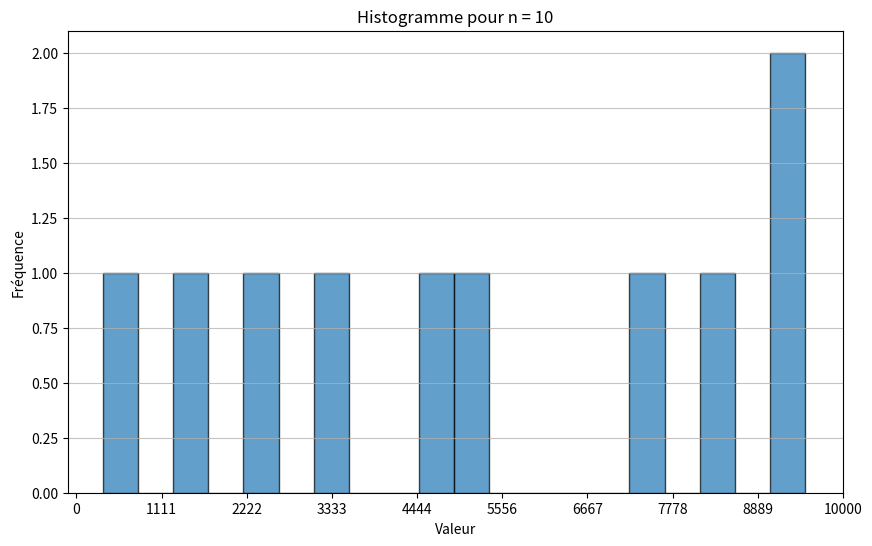
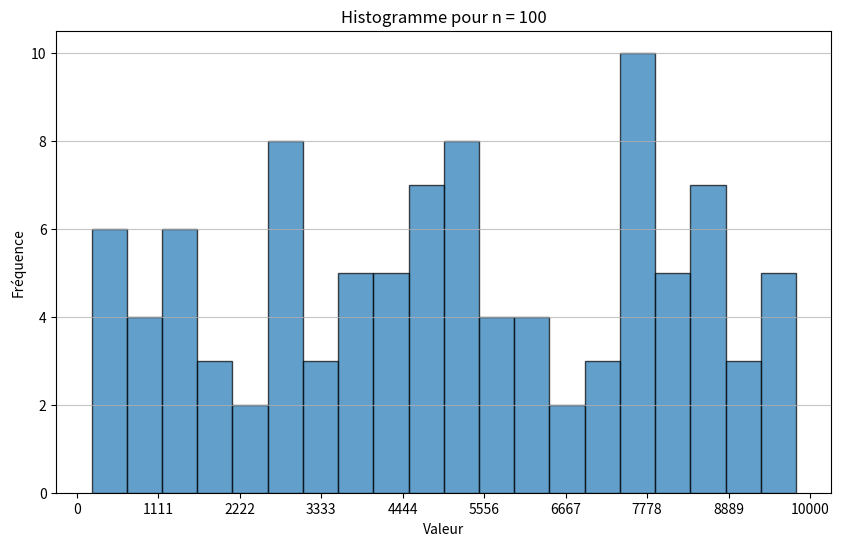
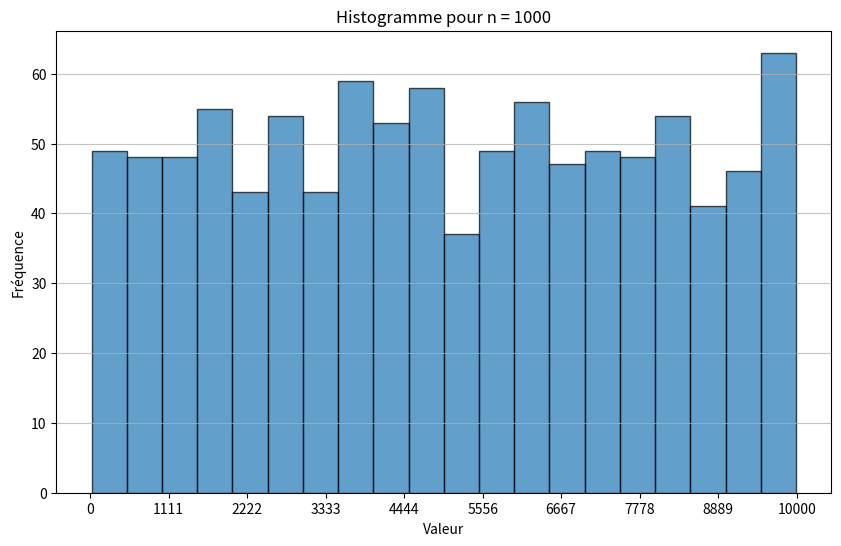
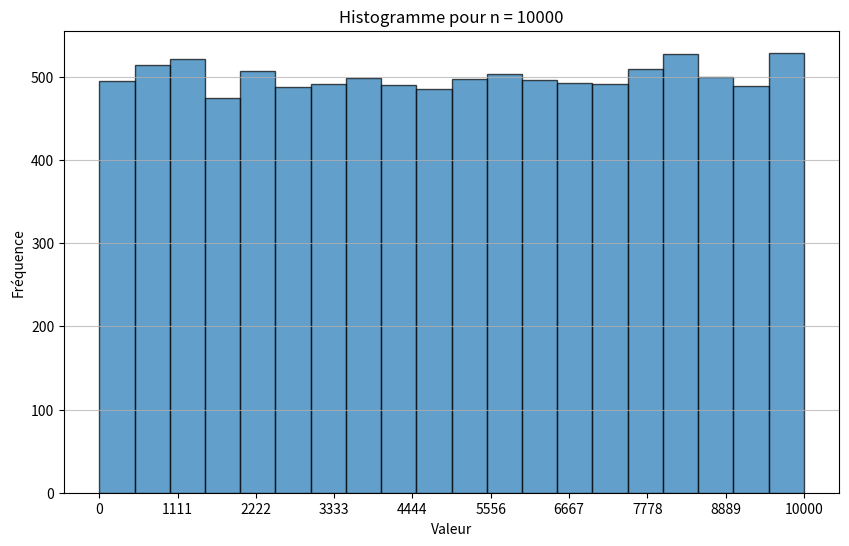

Source code (Python) for these figures, in order:
import numpy as np
import matplotlib.pyplot as plt

rng = np.random.default_rng(seed = 1)
vmin = 0
vmax = 10000

for n in [10, 100 , 1000, 10000]:
    # Tirer n uniformes 
    # https://numpy.org/doc/stable/reference/random/generated/numpy.random.Generator.integers.html
    vrandom = rng.integers(vmin, vmax + 1, size=n)
    print(f"=== n = {n} ===\n {vrandom}")

    # Tracé de l'histogramme
    plt.figure(figsize=(10, 6))
    plt.hist(vrandom, bins=20, edgecolor='black', alpha=0.7)
    plt.title(f"Histogramme pour n = {n}")
    plt.xlabel("Valeur")
    plt.ylabel("Fréquence")
    plt.xticks(np.linspace(vmin, vmax, 10))
    plt.grid(axis='y', alpha=0.75)
    #plt.show()
    
    # sauvegarde
    plt.savefig(f'dist_uni_histogramme_n_{n}.png', dpi=200, bbox_inches='tight')
    plt.close() 
